Dataset: dataset_visual_split (GitHub, selintoker/GeoGuesserAI). Classes: Istanbul, nyc, Tokyo.

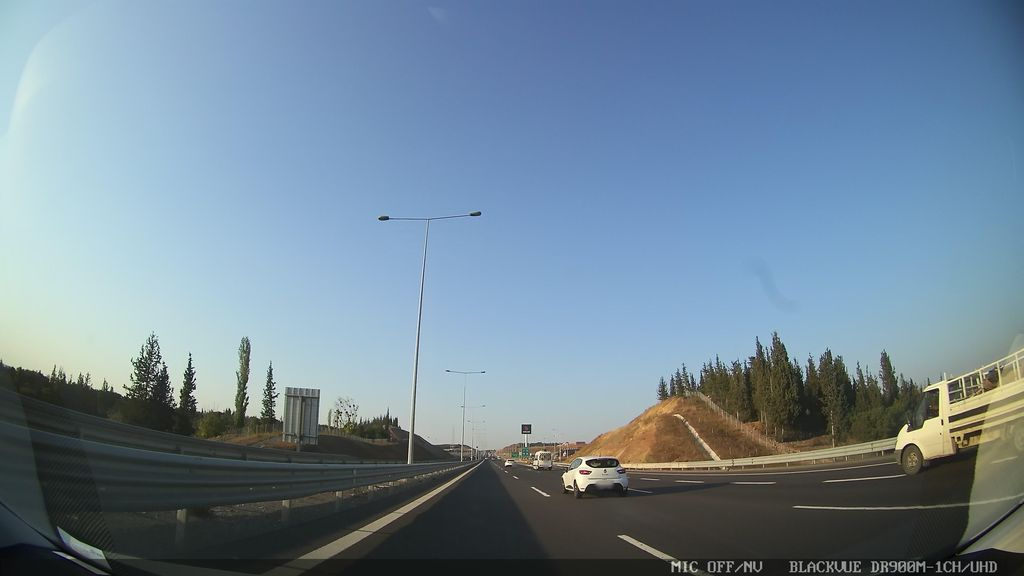
Label: Istanbul

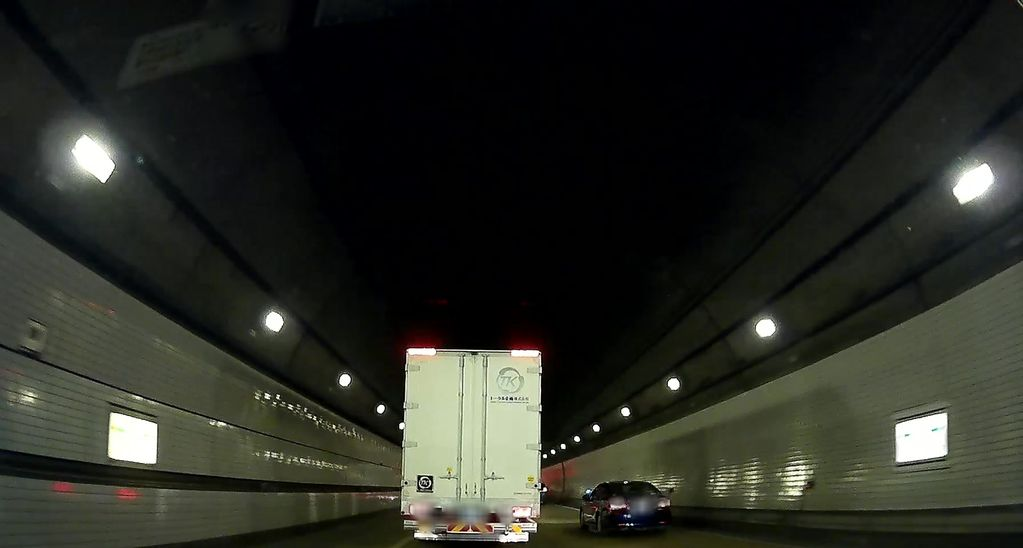
Label: Tokyo

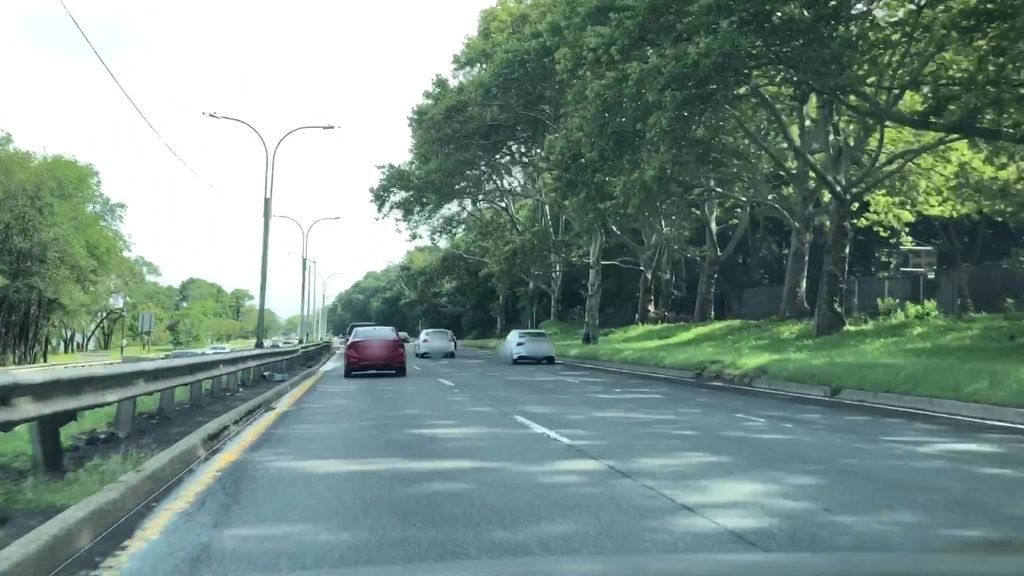
Label: nyc

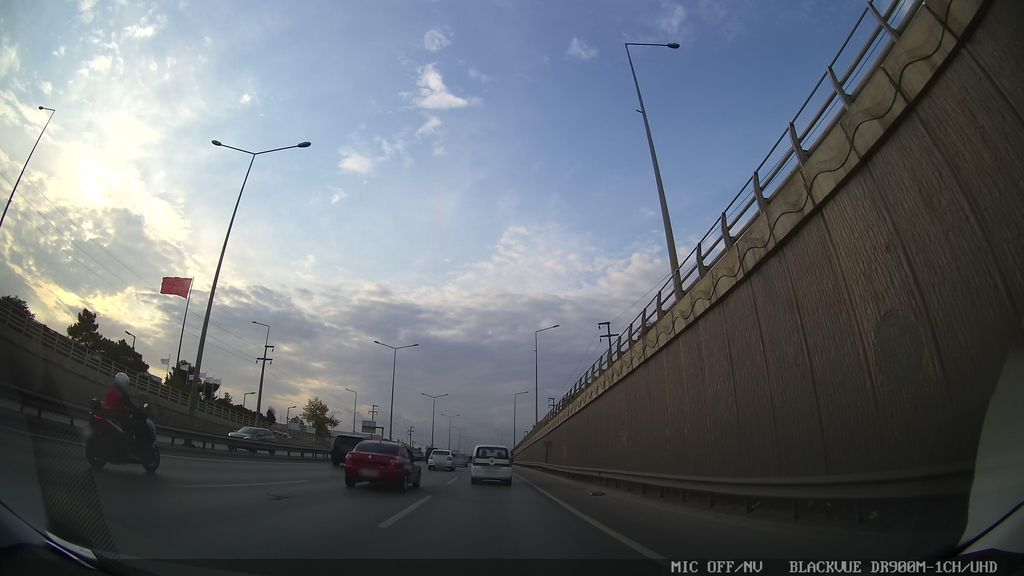
Label: Istanbul

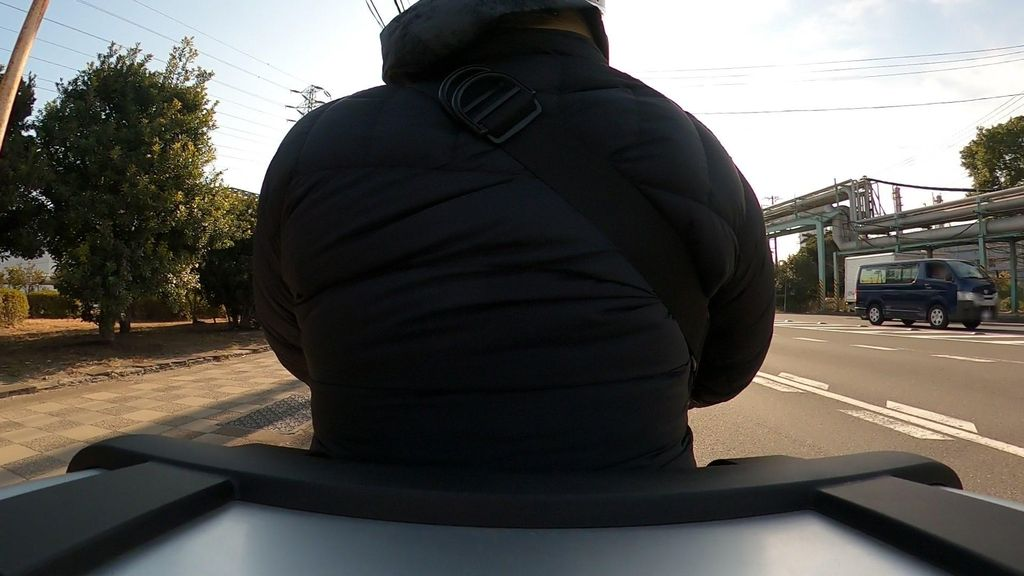
Label: Tokyo

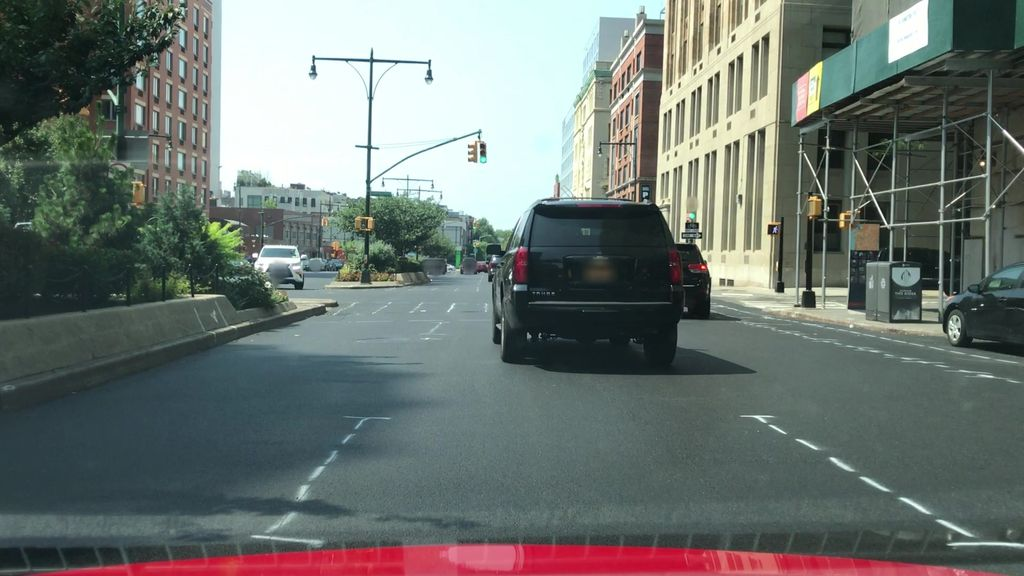
Label: nyc
